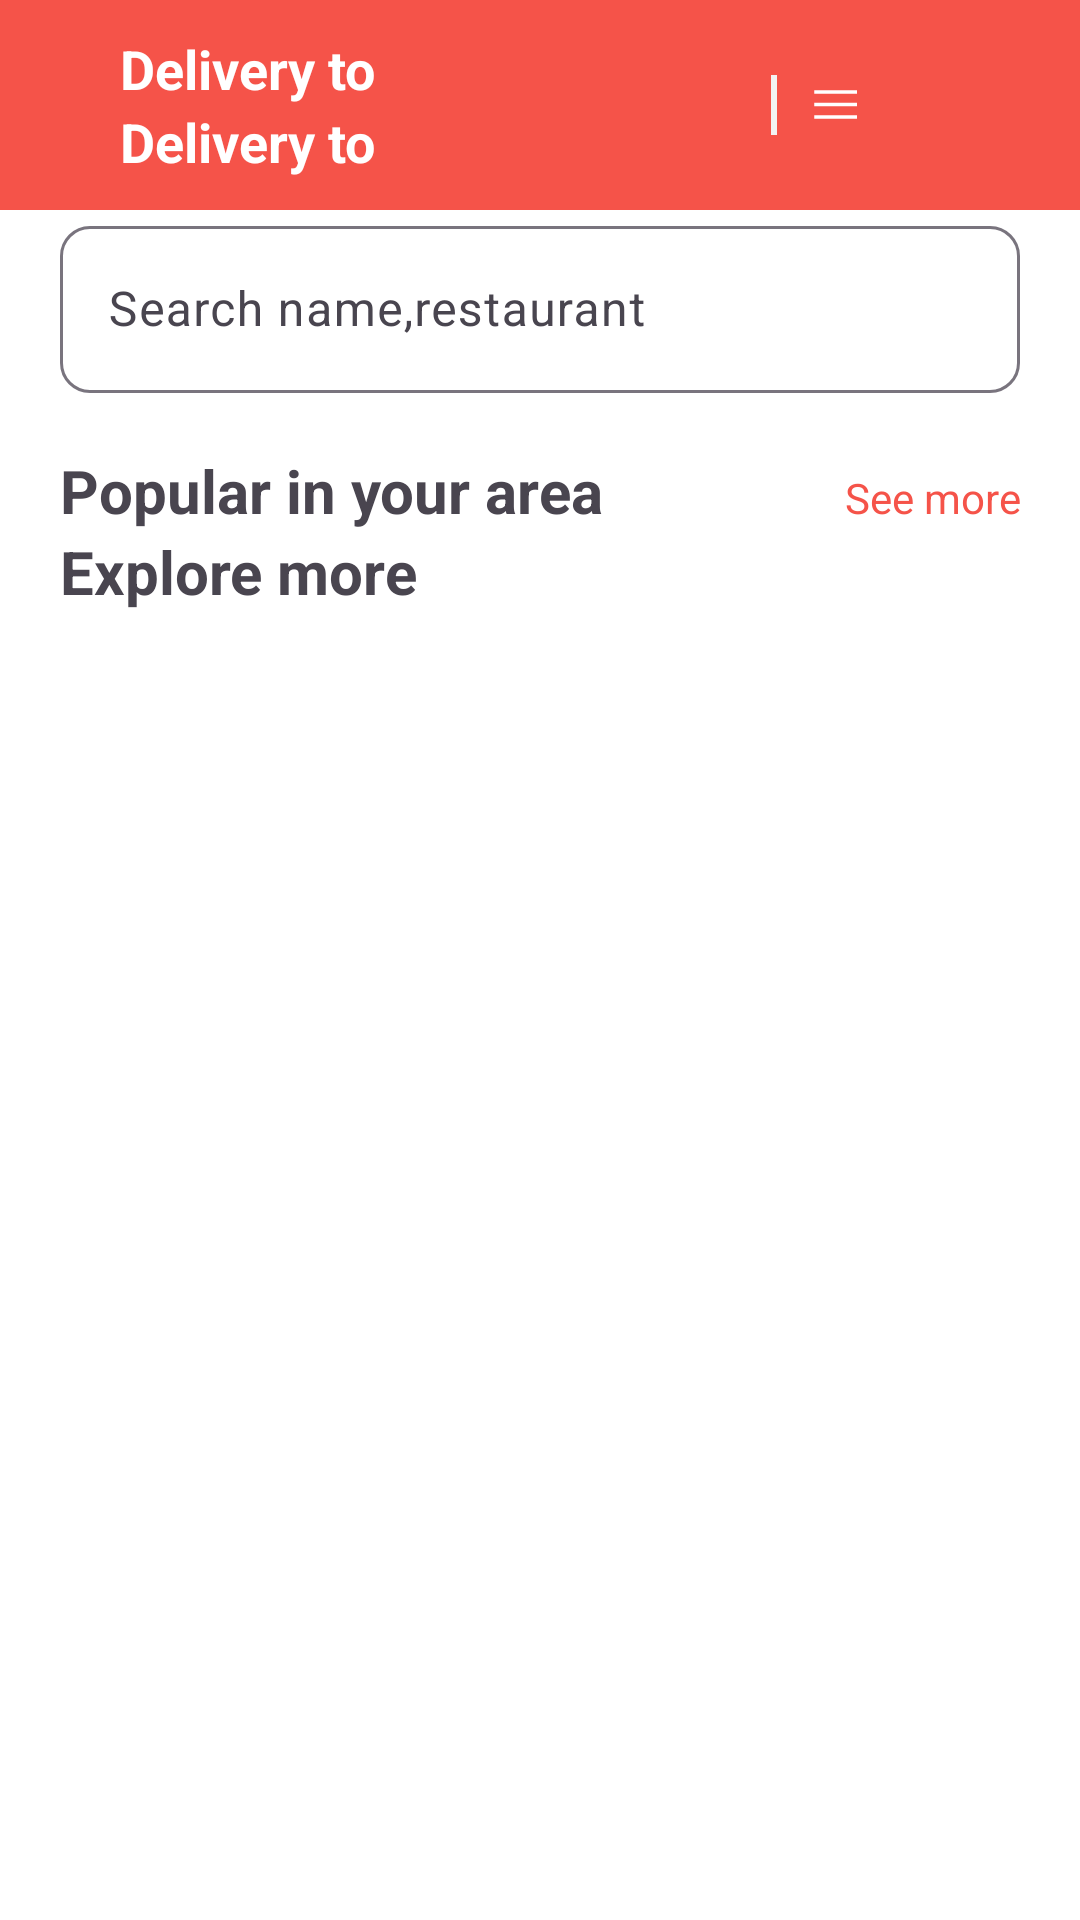

The Android layout XML behind this screen, and the referenced resources:
<!-- AndroidManifest.xml: application theme Theme.MyApplication -->
<!-- res/layout/fragment_basic.xml -->
<?xml version="1.0" encoding="utf-8"?>
<FrameLayout xmlns:android="http://schemas.android.com/apk/res/android"
    xmlns:tools="http://schemas.android.com/tools"
    android:layout_width="match_parent"
    xmlns:app="http://schemas.android.com/apk/res-auto"
    android:layout_height="match_parent"
    android:backgroundTint="@color/white"
    tools:context=".Fragements_Home.BasicFragment">

    <ScrollView
        android:layout_width="match_parent"
        android:layout_height="match_parent"
        android:scrollbars="none"
        android:backgroundTint="@color/white"
        >
        <RelativeLayout
            android:layout_width="match_parent"
            android:id="@+id/first_layout"
            android:layout_height="wrap_content"
            android:orientation="vertical"

            >
            <com.google.android.material.appbar.MaterialToolbar
                android:id="@+id/top_app_bar"
                android:layout_width="match_parent"
                android:layout_height="70dp"
                android:scaleType="centerCrop"
                android:background="@color/secondly"
                android:elevation="4dp"
                android:paddingHorizontal="40dp"
                android:paddingVertical="10dp"
                app:contentInsetStart="16dp"
                app:contentInsetEnd="16dp"
                app:contentInsetStartWithNavigation="0dp">
                <LinearLayout
                    android:layout_width="wrap_content"
                    android:layout_height="wrap_content"
                    android:orientation="vertical">
                    <TextView
                        android:id="@+id/toolbar_title"
                        android:layout_width="wrap_content"
                        android:layout_height="wrap_content"
                        android:text="Delivery to "
                        android:textColor="@android:color/white"
                        android:textSize="18sp"
                        android:textStyle="bold" />
                    <TextView
                        android:id="@+id/textViewaddress"
                        android:layout_width="wrap_content"
                        android:layout_height="wrap_content"
                        android:text="Delivery to"
                        android:textColor="@android:color/white"
                        android:textSize="18sp"
                        android:textStyle="bold" />
                </LinearLayout>


                <ImageView
                    android:id="@+id/menu_icon"
                    android:layout_width="35dp"
                    android:layout_height="35dp"
                    android:src="@drawable/menu"
                    app:tint="#FFFFFF"
                    android:layout_marginLeft="10dp"
                    android:layout_gravity="end"
                    android:paddingEnd="16dp" />
                <View
                    android:id="@+id/view7"
                    android:layout_width="2dp"
                    android:layout_height="20dp"
                    android:layout_gravity="end"
                    android:background="#F3F3F3"/>

                <ImageView
                    android:id="@+id/notifications_icon"
                    android:layout_width="35dp"
                    android:layout_height="35dp"
                    android:src="@drawable/notifications"
                    app:tint="#FFFFFF"
                    android:layout_gravity="end"
                    android:paddingEnd="8dp" />


            </com.google.android.material.appbar.MaterialToolbar>

            <com.google.android.material.textfield.TextInputLayout
                android:id="@+id/search_input_layout"
                android:layout_width="match_parent"
                android:layout_height="wrap_content"
                android:layout_marginHorizontal="20dp"
                android:backgroundTint="@color/white"
                android:hint="Search name,restaurant"
                android:layout_below="@id/top_app_bar"
                app:boxCornerRadiusBottomEnd="10dp"
                app:boxCornerRadiusBottomStart="10dp"
                app:boxCornerRadiusTopEnd="10dp"
                app:boxCornerRadiusTopStart="10dp"
                app:cardElevation="1dp"
                app:cardUseCompatPadding="true">

                <EditText
                    android:id="@+id/search_input"
                    android:layout_width="match_parent"
                    android:layout_height="wrap_content"
                    android:drawableStart="@drawable/search24"
                    android:drawablePadding="8dp"
                    android:inputType="text"
                    android:maxLines="1"
                    android:textSize="16sp" />
            </com.google.android.material.textfield.TextInputLayout>


            <LinearLayout
                android:layout_width="match_parent"
                android:layout_height="wrap_content"
                android:layout_below="@id/top_app_bar"
                android:orientation="horizontal"
                android:paddingHorizontal="20dp"
                android:layout_marginTop="80dp"
                android:id="@+id/first_txt"
                >
                <TextView
                    android:layout_width="wrap_content"
                    android:layout_height="wrap_content"
                    android:text="Popular in your area"
                    android:textStyle="bold"
                    android:textSize="20dp"
                />
                <TextView
                    android:layout_width="match_parent"
                    android:layout_height="wrap_content"
                    android:text="See more"
                    android:textColor="@color/secondly"
                    android:gravity="end"
                    />
            </LinearLayout>
            <HorizontalScrollView
                android:id="@+id/scrollView"
                android:layout_width="match_parent"
                android:layout_height="wrap_content"
                android:scrollbars="none"
                android:layout_below="@id/first_txt">

            </HorizontalScrollView>
            <TextView
                android:layout_width="wrap_content"
                android:layout_height="wrap_content"
                android:text="Explore more"
                android:textStyle="bold"
                android:paddingLeft="20dp"
                android:textSize="20dp"
                android:id="@+id/second_txt"
                android:layout_below="@id/scrollView"
                />

        </RelativeLayout>
    </ScrollView>
</FrameLayout>
<!-- resources referenced by this layout -->
<resources>
  <color name="secondly">#F55349</color>
  <color name="white">#FFFFFFFF</color>
  <!-- drawable menu (drawable) -->
  <vector
      xmlns:android="http://schemas.android.com/apk/res/android"
      android:width="48dp"
      android:height="48dp"
      android:viewportWidth="960"
      android:viewportHeight="960"
      android:tint="?attr/colorControlNormal">
      <path
          android:fillColor="@android:color/white"
          android:pathData="M120,720L120,660L840,660L840,720L120,720ZM120,510L120,450L840,450L840,510L120,510ZM120,300L120,240L840,240L840,300L120,300Z"
      />
  </vector>
  <style name="Theme.MyApplication" parent="Base.Theme.MyApplication">
          <item name="android:windowBackground">@color/white</item>
      </style>
  <style name="Base.Theme.MyApplication" parent="Theme.Material3.DayNight.NoActionBar">
          <item name="android:statusBarColor">#FFFEFA</item>
          <item name="android:windowLightStatusBar">true</item>
          <item name="android:windowBackground">@color/white</item>
  
      </style>
</resources>
